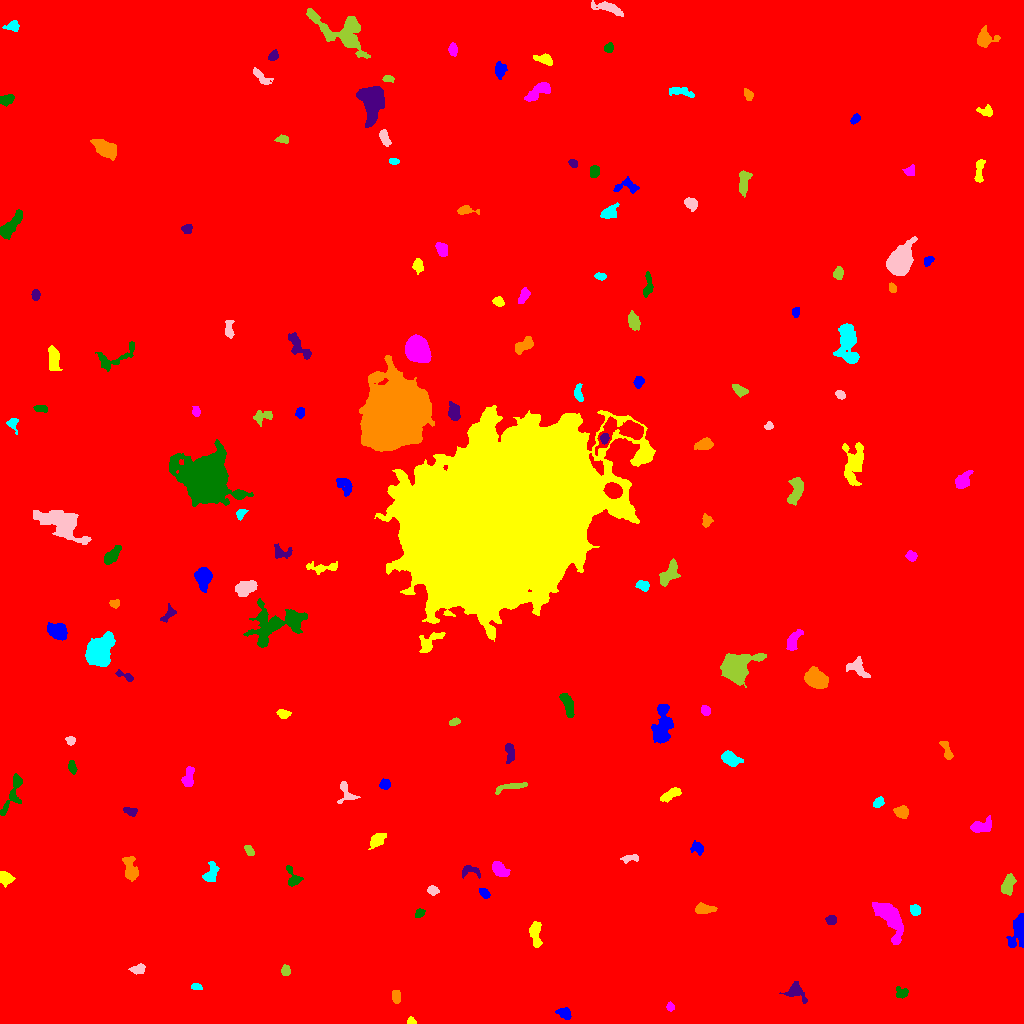

Values plotted in this chart, from the file beside it:
ID, X, Y, A, B, theta, total_flux, mu_max, mu_median, mu_mean, R_fwhm, R_e, R10, R90, x_start, x_end, y_start, y_end, area, greylevel
0, 500.4, 500.8, 302, 293.6, 1.063, 2482109, 18.0, 2.0, 2.55, 73.46, 250.1, 93.02, 414.4, 0, 1023, 0, 1023, 973361, 2.55
1, 564.5, 10.1, 3.678, 2.549, -0.5068, 334.0, 5.0, 2.0, 2.352, 4.583, 3.909, 1.493, 5.809, 555, 571, 4, 16, 142, 9.352
2, 411.1, 2.164, 1.983, 1.772, -0.4325, 189.0, 7.0, 3.0, 3.203, 2.932, 2.257, 0.7979, 3.568, 407, 416, 0, 7, 59, 10.2
3, 670.2, 16.47, 2.026, 1.739, -1.307, 257.0, 9.0, 3.0, 3.894, 2.706, 2.326, 0.7979, 3.827, 666, 674, 12, 22, 66, 10.89
4, 901.8, 30.8, 3.157, 2.512, -0.3321, 259.0, 6.0, 2.0, 2.14, 3.523, 3.338, 1.128, 5.382, 896, 908, 25, 37, 121, 9.14
5, 795.7, 31.83, 5.413, 3.667, -0.6298, 817.0, 9.0, 3.0, 3.506, 4.72, 4.549, 1.693, 7.334, 779, 807, 20, 42, 233, 10.51
6, 396, 26.78, 3.182, 1.978, -1.524, 335.0, 6.0, 3.0, 2.965, 4.652, 3.241, 1.382, 4.82, 392, 400, 20, 33, 113, 10.96
7, 196.1, 36.7, 2.709, 1.408, -0.05794, 198.0, 5.0, 3.0, 2.789, 3.656, 2.523, 0.9772, 3.742, 191, 202, 34, 40, 71, 9.789
8, 137.4, 54.12, 3.773, 2.237, 0.06123, 306.0, 7.0, 2.0, 2.391, 2.706, 3.478, 1.262, 5.47, 128, 145, 49, 60, 128, 11.39
9, 285.4, 52.82, 2.515, 2.107, -1.508, 228.0, 5.0, 2.0, 2.426, 3.785, 2.932, 1.128, 4.514, 281, 290, 48, 59, 94, 11.43
10, 471.7, 61.44, 8.288, 5.543, -0.5818, 1655, 9.0, 3.0, 3.544, 6.433, 6.676, 2.646, 10.88, 458, 489, 47, 77, 467, 9.544
11, 1020, 95.5, 6.734, 2.896, 1.413, 5120, 68.0, 6.0, 13.58, 3.868, 4.222, 1.596, 7.899, 1006, 1023, 76, 110, 377, 19.58
12, 535.7, 90.78, 7.282, 2.55, -1.515, 576.0, 8.0, 2.0, 2.39, 4.26, 4.514, 1.693, 7.485, 529, 542, 76, 102, 241, 9.39
13, 890.6, 105, 10.67, 4.427, -1.063, 2916, 12.0, 4.0, 4.5, 7.959, 7.269, 2.821, 11.95, 872, 903, 79, 121, 648, 11.5
14, 419.5, 110.1, 2.419, 1.94, 0.7112, 225.0, 5.0, 3.0, 2.778, 3.827, 2.821, 1.128, 4.26, 415, 425, 106, 115, 81, 9.778
15, 831.3, 103.6, 2.172, 1.858, 0.0153, 152.0, 5.0, 1.0, 1.567, 2.932, 2.523, 0.9772, 4.029, 825, 836, 99, 108, 97, 9.567
16, 703.4, 114.4, 4.702, 2.173, -0.01666, 659.0, 10.0, 3.0, 3.641, 4.146, 3.785, 1.382, 6.283, 695, 717, 110, 121, 181, 10.64
17, 915, 113.3, 2.674, 2.345, -1.195, 367.0, 6.0, 3.0, 3.336, 4.853, 3.241, 1.382, 4.951, 910, 920, 108, 119, 110, 10.34
18, 432.3, 132.8, 2.282, 1.797, -0.6416, 147.0, 4.0, 1.0, 1.515, 3.7, 2.585, 0.9772, 4.107, 427, 439, 128, 138, 97, 9.515
19, 1008, 138.4, 5.149, 2.673, 1.209, 749.0, 7.0, 3.0, 3.329, 5.781, 4.687, 1.954, 7.247, 1001, 1016, 128, 150, 225, 10.33
20, 199.2, 123.5, 2.572, 2.414, -1.514, 470.0, 9.0, 3.0, 3.588, 4.107, 3.241, 1.262, 4.983, 194, 205, 117, 130, 131, 11.59
21, 484.1, 130.3, 2.961, 1.843, -0.8096, 319.0, 6.0, 3.5, 3.323, 4.442, 3.09, 1.262, 4.618, 479, 490, 125, 135, 96, 11.32
22, 5.099, 145.4, 3.576, 2.691, -0.5107, 725.0, 9.0, 4.0, 4.394, 4.918, 3.868, 1.596, 6.024, 0, 15, 136, 152, 165, 11.39
23, 499.6, 154.1, 4.328, 2.764, -0.7508, 1315, 13.0, 6.0, 6.292, 5.412, 4.37, 1.784, 6.933, 492, 510, 147, 162, 209, 12.29
24, 292.6, 146, 6.038, 3.298, -1.168, 425.0, 5.0, 2.0, 2.415, 5.14, 4.222, 1.693, 6.358, 286, 303, 137, 158, 176, 9.415
25, 470.7, 152.7, 5.478, 2.788, -0.1811, 299.0, 5.0, 2.0, 2.034, 4.068, 3.742, 1.382, 5.809, 462, 480, 145, 158, 147, 10.03
26, 130.1, 155.8, 5.99, 2.961, -1.321, 743.0, 8.0, 2.0, 2.712, 4.886, 4.853, 1.784, 7.878, 122, 138, 142, 167, 274, 9.712
27, 210.7, 149.5, 5.198, 2.97, 1.238, 515.0, 6.0, 2.0, 2.464, 4.886, 4.334, 1.596, 7.001, 202, 219, 142, 162, 209, 9.464
28, 629.6, 165.3, 4.711, 1.707, 0.1482, 252.0, 4.0, 2.0, 2.25, 4.918, 3.29, 1.382, 5.046, 620, 638, 160, 169, 112, 9.25
29, 249.2, 172.9, 2.939, 1.726, -1.057, 296.0, 7.0, 3.0, 3.326, 3.568, 2.877, 1.128, 4.478, 244, 254, 168, 178, 89, 10.33
30, 939.2, 171.5, 3.294, 2.344, -1.142, 372.0, 5.0, 3.0, 2.776, 4.82, 3.568, 1.493, 5.441, 933, 944, 165, 178, 134, 12.78
31, 697.7, 175.1, 3.365, 2.589, -0.6794, 296.0, 6.0, 2.0, 2.193, 3.742, 3.523, 1.262, 5.726, 690, 703, 168, 183, 135, 9.193
32, 376.9, 183, 4.131, 2.611, 0.6937, 575.0, 7.0, 3.0, 2.995, 4.787, 4.107, 1.693, 6.531, 368, 386, 174, 190, 192, 9.995
33, 980.8, 196.9, 5.761, 3.052, 0.2569, 961.0, 9.0, 4.0, 4.055, 5.015, 4.82, 1.871, 7.653, 970, 991, 191, 208, 237, 10.05
34, 13.11, 231.3, 12.56, 2.97, 1.179, 992.0, 9.0, 3.0, 3.11, 4.886, 5.202, 1.871, 8.425, 0, 22, 208, 250, 319, 10.11
35, 130.5, 212, 3.498, 1.994, -0.257, 261.0, 5.0, 3.0, 2.486, 4.107, 3.338, 1.262, 4.983, 123, 137, 207, 216, 105, 9.486
36, 901.2, 211.1, 3.499, 2.855, -0.4089, 335.0, 4.0, 2.0, 2.107, 5.809, 3.989, 1.596, 6.129, 893, 908, 205, 218, 159, 9.107
37, 878.9, 221.5, 2.321, 1.78, 0.8852, 184.0, 5.0, 2.0, 1.822, 3.385, 2.585, 0.9772, 4.068, 873, 884, 216, 227, 101, 9.822
38, 345.3, 232, 6.489, 4.163, -1.229, 349.0, 6.0, 1.0, 1.808, 3.523, 3.949, 1.382, 7.047, 337, 360, 220, 242, 193, 8.808
39, 510.2, 236.6, 9.004, 1.74, 0.1929, 388.0, 3.0, 2.0, 2.086, 6.531, 4.514, 1.954, 6.723, 495, 527, 229, 241, 186, 9.086
40, 757.6, 231.8, 6.953, 2.057, 0.3855, 377.0, 8.0, 2.0, 1.933, 2.459, 3.949, 1.262, 6.482, 746, 771, 225, 239, 195, 9.933
41, 384.8, 239.4, 2.533, 2.307, 0.2525, 322.0, 7.0, 3.0, 3.038, 3.613, 3.09, 1.262, 4.918, 379, 390, 234, 245, 106, 10.04
42, 670.9, 229.1, 5.871, 2.046, 0.4921, 601.0, 7.0, 3.0, 3.214, 5.262, 4.184, 1.693, 6.482, 660, 681, 221, 236, 187, 10.21
43, 188.4, 246.6, 5.653, 2.378, 1.346, 637.0, 8.0, 3.0, 3.318, 5.202, 4.26, 1.596, 6.604, 181, 194, 237, 257, 192, 10.32
44, 71.97, 256.3, 3.41, 1.799, -1.361, 228.0, 4.0, 2.0, 2.303, 4.918, 3.192, 1.262, 4.886, 68, 77, 249, 263, 99, 9.303
45, 509.7, 271.2, 5.139, 2.128, -1.486, 361.0, 5.0, 2.0, 2.256, 4.514, 3.989, 1.493, 6.103, 505, 514, 260, 280, 160, 9.256
46, 946.7, 272.7, 5.92, 2.019, -1.21, 312.0, 5.0, 2.0, 2.152, 3.909, 3.785, 1.493, 5.917, 939, 953, 264, 282, 145, 9.152
47, 729.9, 264.9, 4.311, 2.776, -0.4903, 900.0, 9.0, 4.0, 3.863, 5.412, 4.334, 1.784, 6.864, 721, 743, 257, 273, 233, 11.86
48, 70.63, 282.8, 2.209, 2.005, -0.3301, 208.0, 6.0, 2.0, 2.667, 3.385, 2.646, 0.9772, 4.222, 65, 75, 278, 287, 78, 9.667
49, 454.4, 301.6, 2.658, 1.503, 0.2655, 250.0, 8.0, 3.0, 3.289, 3.241, 2.523, 0.9772, 3.989, 449, 460, 298, 306, 76, 11.29
50, 326, 302.4, 7.226, 5.973, -1.394, 589.0, 5.0, 2.0, 1.758, 4.853, 5.698, 2.111, 9.202, 313, 335, 286, 318, 335, 8.758
51, 661.8, 296.5, 11.01, 4.051, 1.436, 2810, 16.0, 5.0, 5.091, 6.103, 6.699, 2.459, 10.85, 651, 673, 280, 319, 552, 12.09
52, 283.4, 309.3, 2.878, 2.01, -0.2226, 264.0, 5.0, 2.0, 2.444, 3.909, 2.985, 1.262, 4.787, 276, 291, 305, 314, 108, 10.44
53, 705.3, 312.9, 2.52, 2.064, -1.05, 324.0, 7.0, 3.0, 3.522, 3.742, 2.985, 1.262, 4.583, 701, 710, 308, 318, 92, 10.52
54, 567.8, 318.2, 6.353, 2.289, -1.274, 612.0, 7.0, 2.0, 2.627, 4.886, 4.687, 1.784, 7.291, 559, 574, 306, 330, 233, 10.63
55, 125, 347.5, 5.522, 1.599, -0.418, 276.0, 5.0, 2.0, 2.579, 3.909, 3.241, 1.262, 5.078, 115, 133, 342, 354, 107, 9.579
56, 815.8, 344.7, 5.605, 3.79, -0.575, 2142, 12.0, 5.0, 5.395, 7.736, 5.944, 2.459, 9.184, 804, 828, 335, 357, 397, 12.4
57, 98.69, 371.4, 6.542, 5.097, 1.237, 11105, 51.0, 11.0, 15.07, 7.069, 6.887, 2.706, 11.7, 85, 115, 357, 392, 737, 22.07
58, 857.8, 354.8, 6.188, 3.585, -0.6235, 580.0, 6.0, 2.0, 2.377, 5.917, 5.015, 1.871, 7.569, 846, 870, 346, 367, 244, 9.377
59, 735.4, 356.2, 7.092, 6.053, 0.518, 7497, 29.0, 7.0, 9.244, 7.959, 7.399, 2.877, 12.46, 720, 766, 336, 370, 811, 16.24
... 101 more rows
